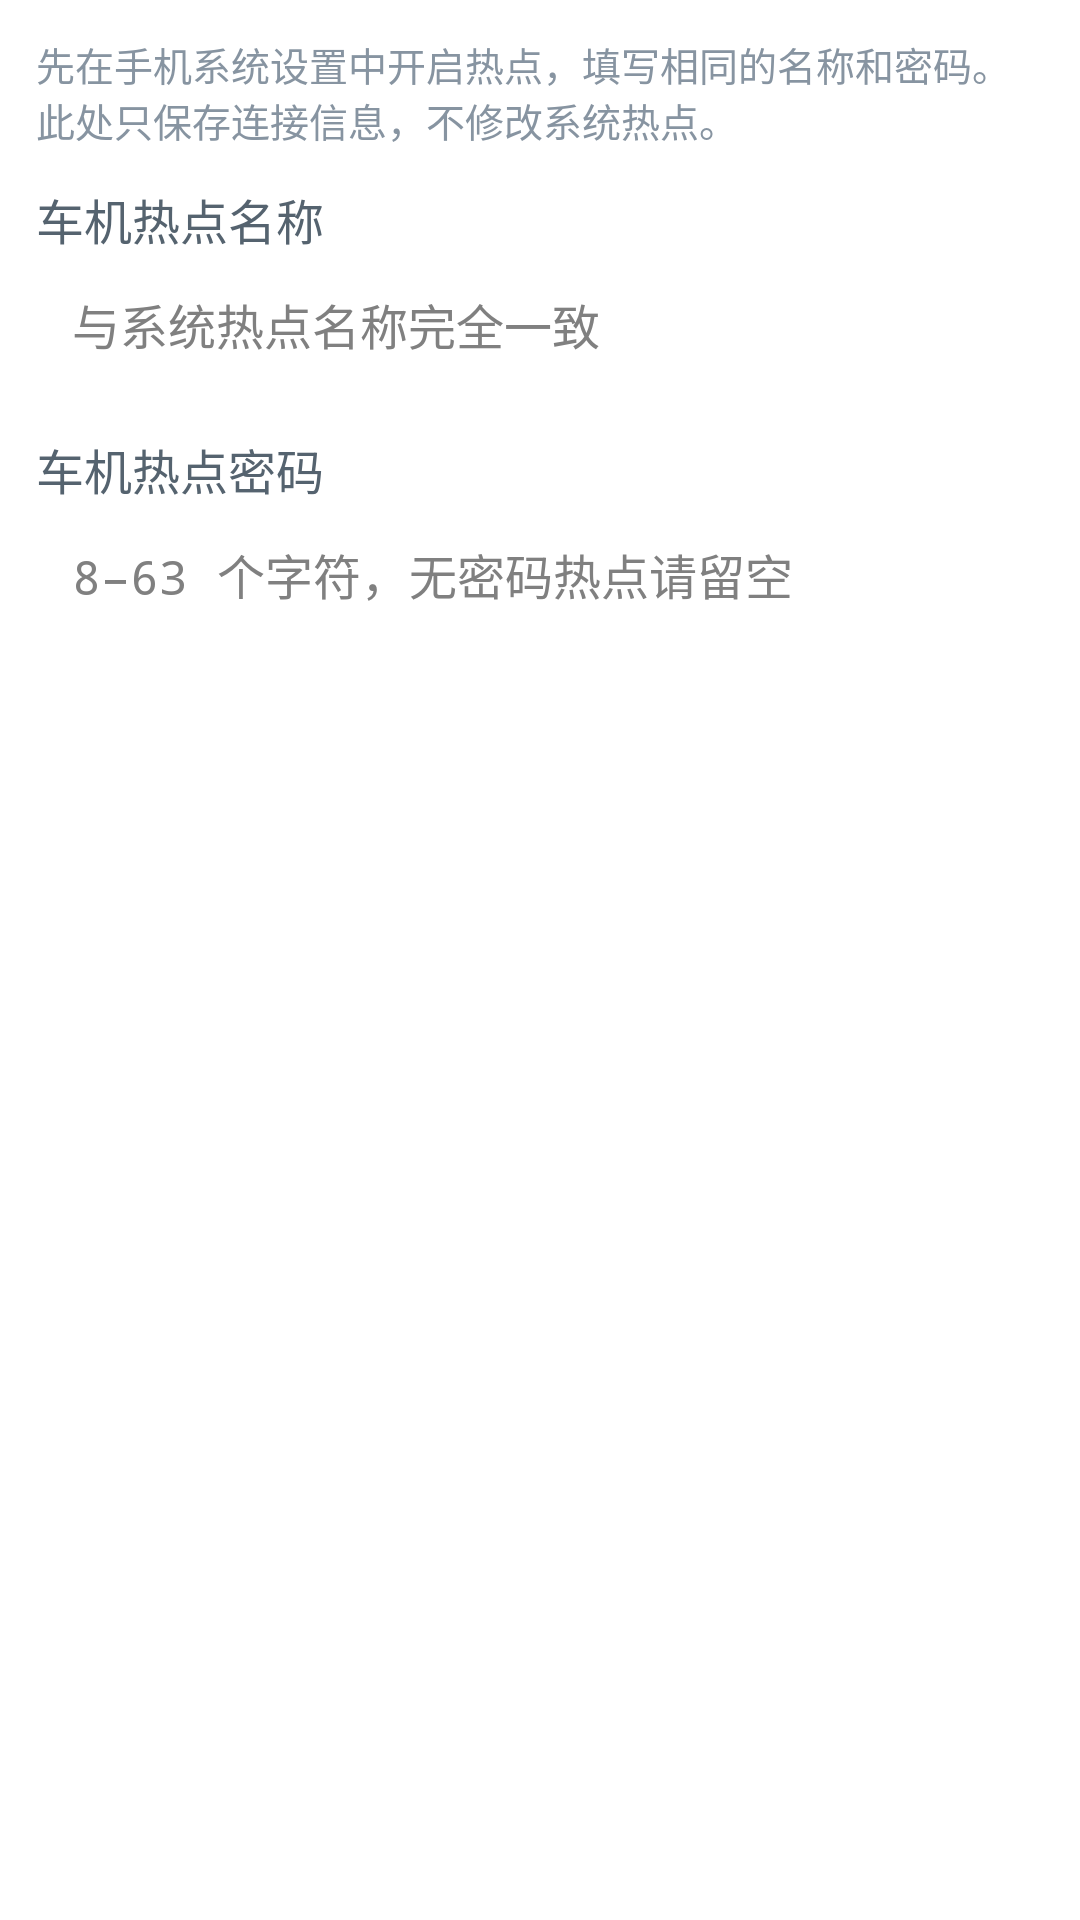

This screen was rendered from an Android layout file. Write that file and the resources it references.
<!-- AndroidManifest.xml: application theme AppTheme -->
<!-- res/layout/dialog_hotspot.xml -->
<?xml version="1.0" encoding="utf-8"?>
<ScrollView xmlns:android="http://schemas.android.com/apk/res/android"
    android:layout_width="match_parent"
    android:layout_height="wrap_content"
    android:fillViewport="true"
    android:background="@color/surface">

    <LinearLayout
        android:layout_width="match_parent"
        android:layout_height="wrap_content"
        android:orientation="vertical"
        android:padding="@dimen/gap_md">

        <TextView
            android:id="@+id/hotspot_dialog_help"
            style="@style/Text.Caption"
            android:layout_width="match_parent"
            android:layout_height="wrap_content"
            android:text="@string/hotspot_manual_help" />

        <TextView
            style="@style/Text.Body"
            android:layout_width="match_parent"
            android:layout_height="wrap_content"
            android:layout_marginTop="@dimen/gap_md"
            android:labelFor="@+id/hotspot_name_input"
            android:text="@string/connect_hotspot_ssid_label" />

        <EditText
            android:id="@id/hotspot_name_input"
            style="@style/Text.Body"
            android:layout_width="match_parent"
            android:layout_height="wrap_content"
            android:minHeight="@dimen/touch_height"
            android:hint="@string/hotspot_name_hint"
            android:inputType="textNoSuggestions"
            android:singleLine="true"
            android:textColor="@color/text_primary" />

        <TextView
            style="@style/Text.Body"
            android:layout_width="match_parent"
            android:layout_height="wrap_content"
            android:layout_marginTop="@dimen/gap_md"
            android:labelFor="@+id/hotspot_password_input"
            android:text="@string/connect_hotspot_pwd_label" />

        <EditText
            android:id="@id/hotspot_password_input"
            style="@style/Text.Body"
            android:layout_width="match_parent"
            android:layout_height="wrap_content"
            android:minHeight="@dimen/touch_height"
            android:hint="@string/hotspot_password_hint"
            android:inputType="textPassword"
            android:singleLine="true"
            android:textColor="@color/text_primary" />
    </LinearLayout>
</ScrollView>
<!-- resources referenced by this layout -->
<resources>
  <color name="surface">#FFFFFF</color>
  <color name="text_primary">#101720</color>
  <dimen name="gap_md">12dp</dimen>
  <dimen name="touch_height">48dp</dimen>
  <string name="connect_hotspot_pwd_label">车机热点密码</string>
  <string name="connect_hotspot_ssid_label">车机热点名称</string>
  <string name="hotspot_manual_help">先在手机系统设置中开启热点，填写相同的名称和密码。此处只保存连接信息，不修改系统热点。</string>
  <string name="hotspot_name_hint">与系统热点名称完全一致</string>
  <string name="hotspot_password_hint">8–63 个字符，无密码热点请留空</string>
  <style name="Text.Body" parent="">
          <item name="android:textColor">@color/text_secondary</item>
          <item name="android:textSize">@dimen/text_body</item>
          <item name="android:lineSpacingExtra">@dimen/body_line_spacing</item>
          <item name="android:includeFontPadding">false</item>
      </style>
  <style name="Text.Caption" parent="">
          <item name="android:textColor">@color/text_tertiary</item>
          <item name="android:textSize">@dimen/text_caption</item>
          <item name="android:includeFontPadding">false</item>
      </style>
  <style name="AppTheme" parent="@android:style/Theme.Holo.NoActionBar">
          <item name="android:windowBackground">@drawable/splash_window</item>
          <item name="android:windowFullscreen">true</item>
          <item name="android:windowNoTitle">true</item>
          <item name="android:windowContentOverlay">@null</item>
          <item name="android:windowAnimationStyle">@android:style/Animation.Activity</item>
          <item name="android:textColorPrimary">@color/text_primary</item>
          <item name="android:textColorSecondary">@color/text_secondary</item>
      </style>
  <color name="text_secondary">#55636F</color>
  <dimen name="text_body">16sp</dimen>
  <dimen name="body_line_spacing">3dp</dimen>
  <color name="text_tertiary">#8794A1</color>
  <dimen name="text_caption">13sp</dimen>
  <!-- drawable splash_window (drawable) -->
  <?xml version="1.0" encoding="utf-8"?>
  <layer-list xmlns:android="http://schemas.android.com/apk/res/android">
      <item android:drawable="@drawable/bg_page" />
      <item android:drawable="@drawable/splash_mark_centered" />
  </layer-list>
  <!-- drawable bg_page (drawable) -->
  <?xml version="1.0" encoding="utf-8"?>
  <shape xmlns:android="http://schemas.android.com/apk/res/android" android:shape="rectangle">
      <gradient
          android:angle="270"
          android:startColor="@color/bg_gradient_top"
          android:endColor="@color/bg_gradient_bottom" />
  </shape>
  <!-- drawable splash_mark_centered (drawable) -->
  <?xml version="1.0" encoding="utf-8"?>
  <bitmap xmlns:android="http://schemas.android.com/apk/res/android"
      android:src="@drawable/splash_logo_window"
      android:gravity="center" />
  <color name="bg_gradient_top">#FFFFFF</color>
  <color name="bg_gradient_bottom">#E7EEF7</color>
  <!-- drawable splash_logo_window: png bitmap (drawable-nodpi, 15748 bytes) -->
</resources>
